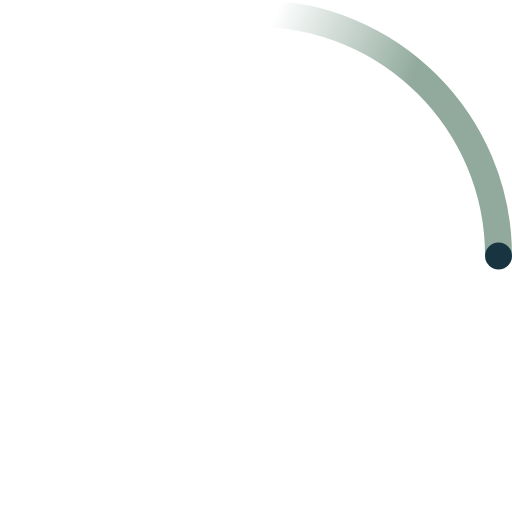
t = 0.00 s
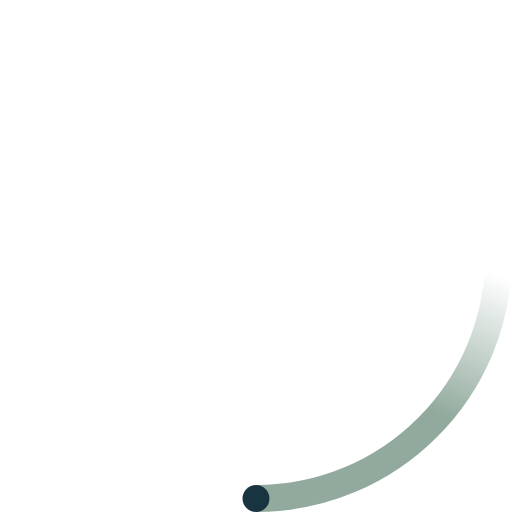
t = 0.23 s
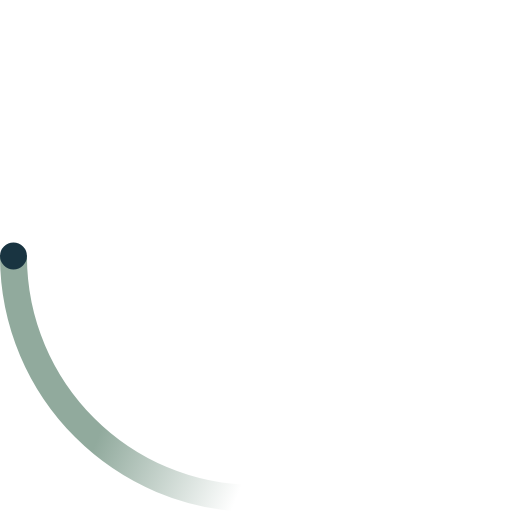
t = 0.45 s
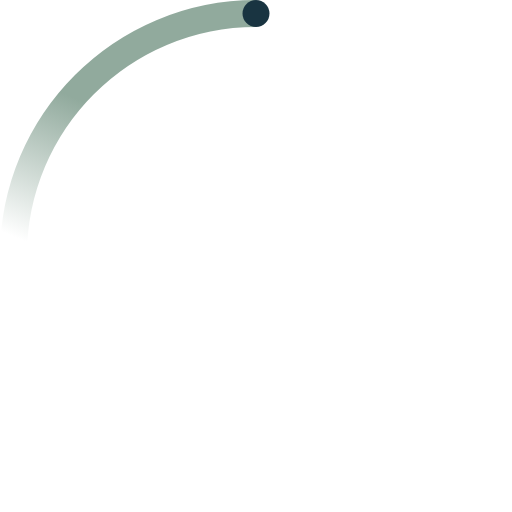
t = 0.68 s

The animated SVG that drew these frames (rendered in a browser with its animation timeline set to each time). Animation: 2 SMIL elements (animateTransform=2); one cycle of 0.90 s, repeats indefinitely.

<!-- By Sam Herbert (@sherb), for everyone. More @ http://goo.gl/7AJzbL -->
<svg width="38" height="38" viewBox="0 0 38 38" xmlns="http://www.w3.org/2000/svg">
    <defs>
        <linearGradient x1="8.042%" y1="0%" x2="65.682%" y2="23.865%" id="a">
            <stop stop-color="#91AA9D" stop-opacity="0" offset="0%"/>
            <stop stop-color="#91AA9D" stop-opacity=".631" offset="63.146%"/>
            <stop stop-color="#91AA9D" offset="100%"/>
        </linearGradient>
    </defs>
    <g fill="none" fill-rule="evenodd">
        <g transform="translate(1 1)">
            <path d="M36 18c0-9.94-8.06-18-18-18" id="Oval-2" stroke="url(#a)" stroke-width="2">
                <animateTransform
                    attributeName="transform"
                    type="rotate"
                    from="0 18 18"
                    to="360 18 18"
                    dur="0.9s"
                    repeatCount="indefinite" />
            </path>
            <circle fill="#193441" cx="36" cy="18" r="1">
                <animateTransform
                    attributeName="transform"
                    type="rotate"
                    from="0 18 18"
                    to="360 18 18"
                    dur="0.9s"
                    repeatCount="indefinite" />
            </circle>
        </g>
    </g>
</svg>
